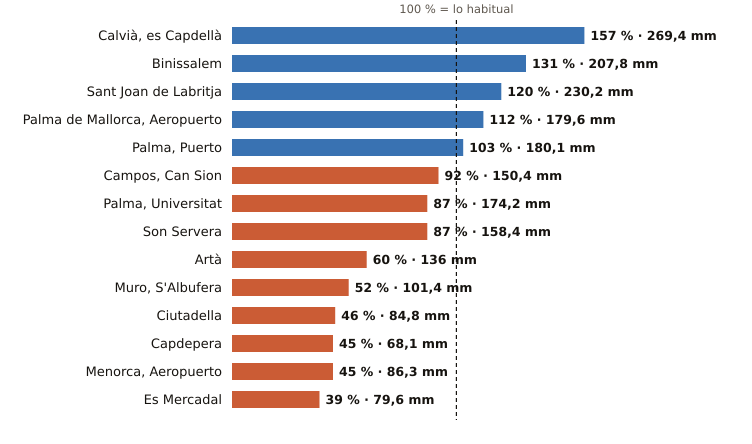

Values plotted in this chart, from the file beside it:
estacion, provincia, indicativo, mm_otono, referencia_mm, pct, periodo_referencia, hasta, hora
Calvià, es Capdellà, Illes Balears, B158X, 269.4, 171.5, 157, 2009-2025, 2026-11-17, 1
Binissalem, Illes Balears, B662X, 207.8, 158.9, 131, 2009-2025, 2026-11-17, 1
Sant Joan de Labritja, Illes Balears, B908X, 230.2, 192.2, 120, 2005-2025, 2026-11-17, 1
Palma de Mallorca, Aeropuerto, Illes Balears, B278, 179.6, 159.7, 112, 1991-2020, 2026-11-17, 2
Palma, Puerto, Illes Balears, B228, 180.1, 174.4, 103, 1991-2020, 2026-11-17, 2
Campos, Can Sion, Illes Balears, B362X, 150.4, 164.2, 92, 2004-2025, 2026-11-17, 2
Palma, Universitat, Illes Balears, B236C, 174.2, 199.7, 87, 2009-2025, 2026-11-17, 2
Son Servera, Illes Balears, B496X, 158.4, 181.5, 87, 2009-2025, 2026-11-17, 1
Artà, Illes Balears, B526X, 136.0, 227.6, 60, 2004-2025, 2026-11-17, 1
Muro, S'Albufera, Illes Balears, B605X, 101.4, 196.1, 52, 2005-2025, 2026-11-17, 2
Ciutadella, Illes Balears, B860X, 84.8, 184.0, 46, 2004-2025, 2026-11-17, 1
Capdepera, Illes Balears, B569X, 68.1, 153.0, 45, 1994-2025, 2026-11-17, 2
Menorca, Aeropuerto, Illes Balears, B893, 86.3, 190.3, 45, 1991-2020, 2026-11-17, 2
Es Mercadal, Illes Balears, B825B, 79.6, 204.2, 39, 2009-2025, 2026-11-17, 2
